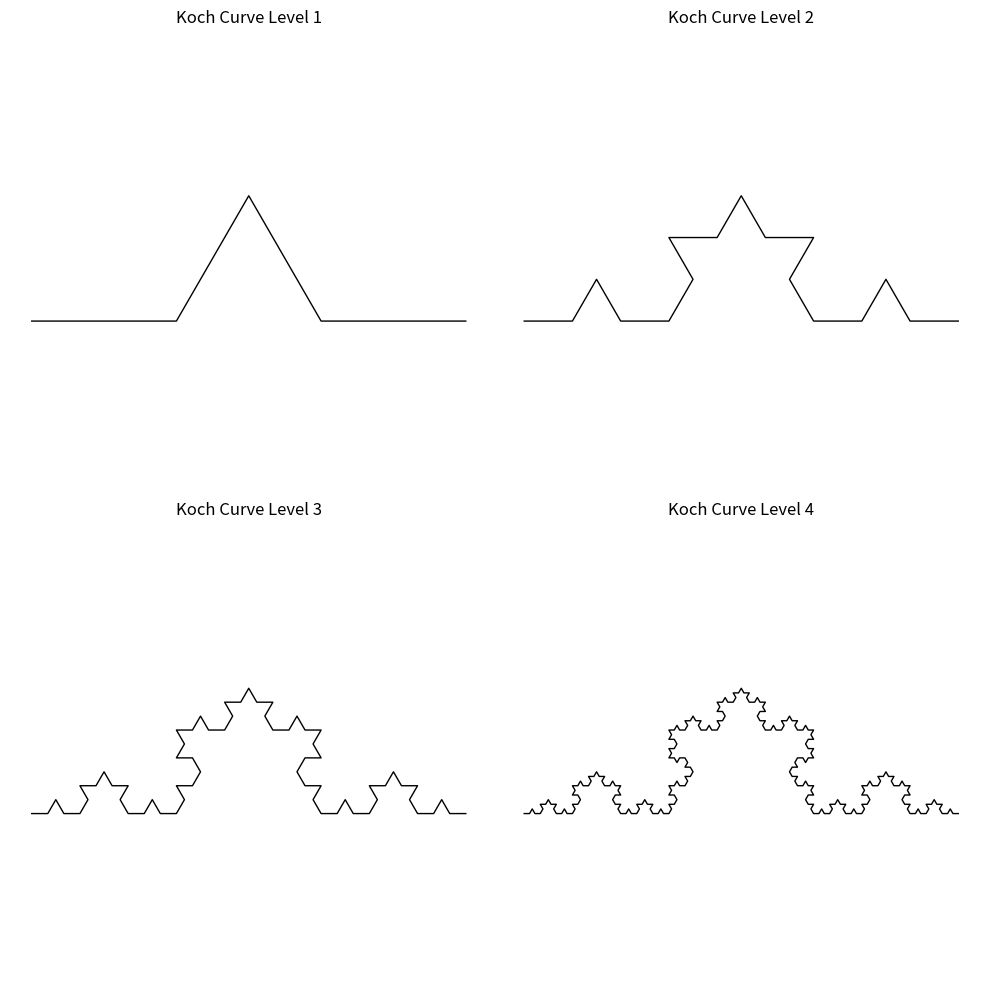
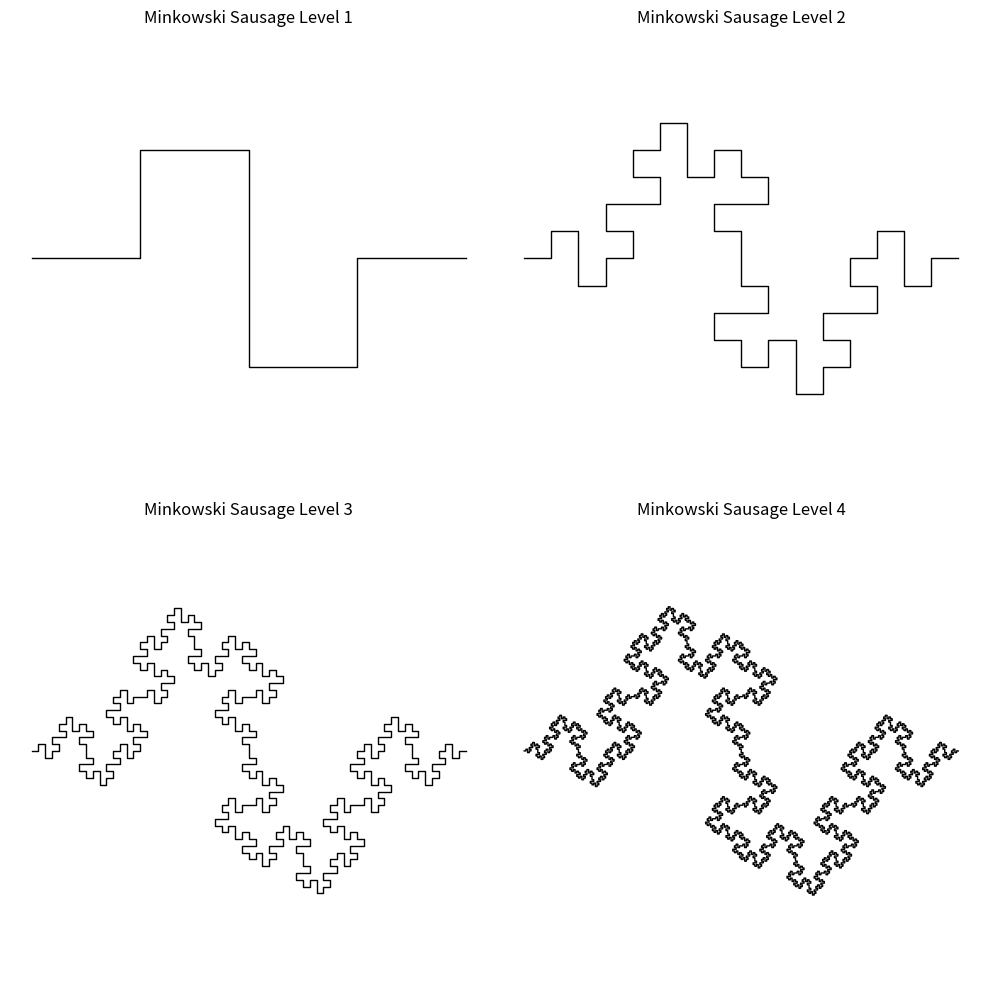

Recreate these plots in Python, in order.
import numpy as np
import matplotlib.pyplot as plt

def koch_generator(u, level):
    if level <= 0:
        return u
        
    theta = np.pi/3 # 旋转角度
    for _ in range(level):
        points = []
        for i in range(len(u)-1):
            start = u[i]
            end = u[i+1]
            
            # 生成科赫曲线的四个新线段
            p1 = u[i]
            p2 = u[i + 1]
            a = p1 + (p2 - p1) / 3
            b = p1 + (p2 - p1) * 2 / 3
            angle = np.pi / 3
            c = a + (b - a) * np.exp(1j * angle)
            
            points.extend([p1, a,c,b,p2])
        
        u = np.array(points)
    
    return np.array(u)

def minkowski_generator(u, level):
    u = np.array([0, 1]) # 初始水平线段
    
    theta = np.pi/2 # 旋转角度
    for _ in range(level):
        new_u = []
        for i in range(len(u)-1):
            start = u[i]
            end = u[i+1]
            
            # 生成Minkowski曲线的八个新线段
            p1 = start
            p2 = start + (end - start)/4
            p3 = p2 + (end - start)/4 * np.exp(1j*theta)
            p4 = p2 + (end - start)/4 * (1 + 1j)
            p5 = start + (end - start)/2 + (end - start)/4 * 1j
            p6 = start + (end - start)/2
            p7 = start + (end - start)/2 - (end - start)/4 * 1j
            p8 = start + 3*(end - start)/4 - (end - start)/4 * 1j
            p9 = start + 3*(end - start)/4
            p10 = end
            
            new_u.extend([p1, p2, p3, p4, p5, p6, p7, p8, p9, p10])
        
        u = np.array(new_u)
    
    return u


if __name__ == "__main__":
    # 初始线段
    init_u = np.array([0, 1])
    
    # 创建2x2子图布局
    fig, axs = plt.subplots(2, 2, figsize=(10, 10))
    
    # 生成不同层级的科赫曲线
    for i in range(4):
        koch_points = koch_generator(init_u, i+1)
        axs[i//2, i%2].plot(koch_points.real, koch_points.imag, 'k-', lw=1)
        axs[i//2, i%2].set_title(f"Koch Curve Level {i+1}")
        axs[i//2, i%2].axis('equal')
        axs[i//2, i%2].axis('off')
    
    plt.tight_layout()
    plt.show()

    # 生成不同层级的Minkowski香肠
    fig, axs = plt.subplots(2, 2, figsize=(10, 10))
    for i in range(4):
        minkowski_points = minkowski_generator(init_u, i+1)
        axs[i//2, i%2].plot(minkowski_points.real, minkowski_points.imag, 'k-', lw=1)
        axs[i//2, i%2].set_title(f"Minkowski Sausage Level {i+1}")
        axs[i//2, i%2].axis('equal')
        axs[i//2, i%2].axis('off')
    
    plt.tight_layout()
    plt.show()
